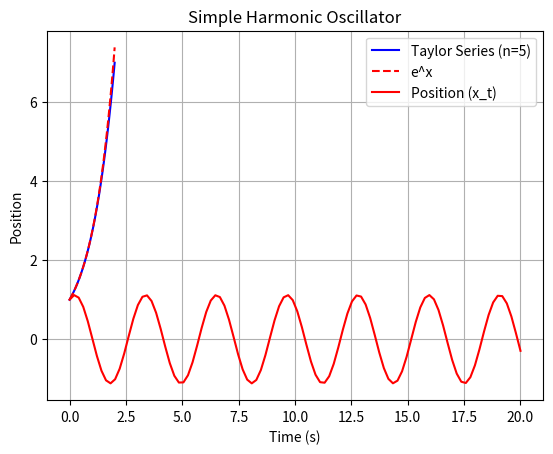
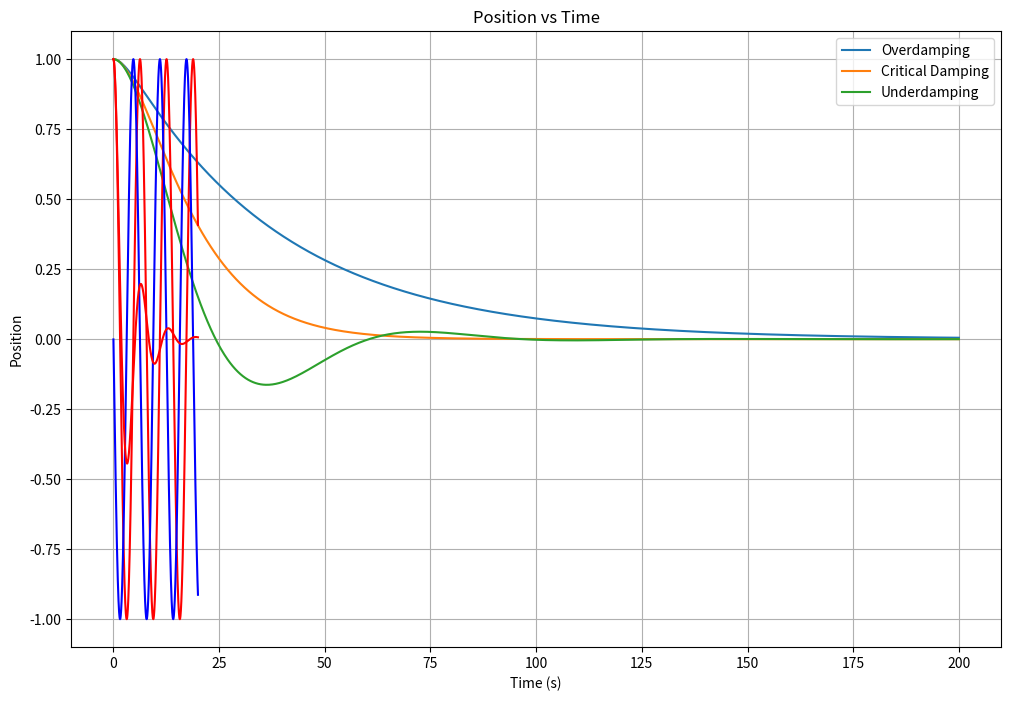

These figures' Python source, in order:
# ------------------------------------------------------------------------
# 1. Taylor Series 
# ------------------------------------------------------------------------
import numpy as np
import matplotlib.pyplot as plt

from math import *

def taylor_series_approximation(x, count):
    # Initialize result
    result = np.zeros_like(x)
    
    # Calculate Taylor series approximation
    for n in range(count):
        term = x**n / factorial(n)
        result += term
    return result

# Test the function
x = np.linspace(0, 2, 100)  # Range of x values
count = 5  # Degree of the Taylor series

# Calculate the approximation
approximation = taylor_series_approximation(x, count)

# Plotting
plt.plot(x, approximation, 'b', label=f'Taylor Series (n={count})')
plt.plot(x, np.exp(x), 'r--', label='e^x')
plt.legend()
plt.xlabel('x')
plt.ylabel('f(x)')
plt.title('Taylor Series Approximation of e^x')
plt.show()

# ------------------------------------------------------------------------
# 2. Simple Harmonic Oscillator 
# ------------------------------------------------------------------------
import numpy as np
import matplotlib.pyplot as plt

from math import *

# const & initial condition 
omega = 2.0
x0 = 1.0
v0 = 1.0

#parameter 
t = np.linspace(0,20,100)

#function 
x_t = x0 * np.cos(omega*t) + v0/omega * np.sin(omega*t)

#plotting
plt.grid(True)
plt.plot(t, x_t, 'r', label='Position (x_t)')
plt.xlabel('Time (s)')  
plt.ylabel('Position')  
plt.title('Simple Harmonic Oscillator')  

plt.legend(loc = 'upper right')  
plt.show()

# ------------------------------------------------------------------------
# 3. Three cases for the damping harmonic oscillator 
# ------------------------------------------------------------------------
import numpy as np
import matplotlib.pyplot as plt

from math import *

# Constants and initial conditions
k = 0.01  # spring constant
m = 1.0   # mass
x0 = 1.0  # initial position
v0 = 0.0  # initial velocity

# Critical damping coefficient
c_critical = 2 * sqrt(k * m)

# Damping coefficients for each case
c_over = 2 * c_critical  # Overdamping
c_crit = c_critical      # Critical Damping
c_under = 0.5 * c_critical  # Underdamping

# Time array
t = np.linspace(0, 200, 1000)

# Function to calculate displacement x(t) for different damping cases
def damped_oscillation(c):
    omega = sqrt(k / m)
    gamma = 0.5 * c / m

    if c == c_crit:  # Critical damping
        A = x0
        B = v0 + gamma * x0
        x_t = (A + B * t) * np.exp(-gamma * t)
    elif c > c_crit:  # Overdamping
        q = sqrt(gamma**2 - omega**2)
        A1 = 0.5 * ((1 + gamma/q) * x0 + v0/q)
        A2 = 0.5 * ((1 - gamma/q) * x0 - v0/q)
        x_t = A1 * np.exp(-(gamma - q) * t) + A2 * np.exp(-(gamma + q) * t)
    else:  # Underdamping
        omega_d = sqrt(omega**2 - gamma**2)
        A = x0
        B = (v0 + gamma * x0) / omega_d
        x_t = np.exp(-gamma * t) * (A * np.cos(omega_d * t) + B * np.sin(omega_d * t))

    return x_t

# Plotting
plt.figure(figsize=(12, 8))

# Overdamping
x_over = damped_oscillation(c_over)
plt.plot(t, x_over, label="Overdamping")

# Critical Damping
x_crit = damped_oscillation(c_crit)
plt.plot(t, x_crit, label="Critical Damping")

# Underdamping
x_under = damped_oscillation(c_under)
plt.plot(t, x_under, label="Underdamping")

# Additional plot settings
plt.grid(True)
plt.xlabel('Time')
plt.ylabel('Displacement')
plt.title('Damped Harmonic Oscillators: Overdamping, Critical Damping, Underdamping')
plt.legend()

plt.show()

# ------------------------------------------------------------------------
# 4. 1st order Runge-Kutta and 4th order Runge-Kutta method 
# ------------------------------------------------------------------------

# 4-1. 1st order Runge-Kutta
import numpy as np 
import matplotlib.pyplot as plt

# variables 
m = 2.0
k = 2.0

# x-axis 
delta_t = 0.001 # time step 1ms 
time = np.arange(0.0,20.0,delta_t)

# initial condition
x0,v0 = 1.0,0.0

# states
x,v = x0,v0

# result list 
Y = [] # list position 
W = [] # list velocuty 

# time steps
for t in time:
    v = v + delta_t * (-k/m)*x
    x = x + delta_t * v
    Y.append(x)
    W.append(v)

# plot result 
plt.grid(True)
plt.plot(time,Y,'r')
plt.plot(time,W,'b')
plt.show()

# 4-2. 4th order Runge-Kutta method
import numpy as np 
import matplotlib.pyplot as plt
from numpy.linalg import inv

# Define the ODE as a function
def ode(y, t, m, k, c, F0):
    A = np.array([[m, 0.0],
                  [0.0, 1.0]])
    B = np.array([[c, k],
                  [-1.0, 0.0]])
    F = np.array([F0, 0.0])
    dydt = inv(A).dot(F - B.dot(y))
    return dydt

# Parameters
m = 2.0
k = 2.0
c = 1.0
F0 = 0.0
delta_t = 0.01 # time step
time = np.arange(0.0, 20.0, delta_t)

# Initial condition
y0 = np.array([0.0, 1.0]) # [velocity, position]

# Runge-Kutta 4th order method
Y = []
y = y0
for t in time:
    k1 = ode(y, t, m, k, c, F0)
    k2 = ode(y + 0.5 * delta_t * k1, t + 0.5 * delta_t, m, k, c, F0)
    k3 = ode(y + 0.5 * delta_t * k2, t + 0.5 * delta_t, m, k, c, F0)
    k4 = ode(y + delta_t * k3, t + delta_t, m, k, c, F0)

    y = y + delta_t * (k1 + 2*k2 + 2*k3 + k4) / 6.0
    Y.append(y[1])

# Plot the result
plt.grid(True)
plt.plot(time, Y, 'r')
plt.xlabel('Time (s)')
plt.ylabel('Position')
plt.title('Position vs Time')
plt.show()

